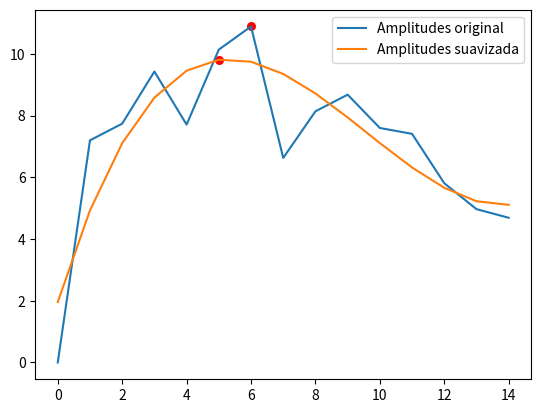

The script that saved this image:
import numpy as np
import matplotlib.pyplot as plt
from scipy.signal import find_peaks, filtfilt, butter, savgol_filter


def find_1d_peak_widths(signal):
    peaks, _ = find_peaks(signal)
    widths = []
    for i, peak in enumerate(peaks):
        left = 0
        right = len(signal)-1
        if i > 0:
            temp = signal[peak]
            for j in range(peak, peaks[i - 1], -1):
                left = j
                if signal[j] <= temp:
                    temp = signal[j]
                else:
                    left = j+1
                    break

        if i < len(peaks)-1:
            temp = signal[peak]
            for j in range(peak, peaks[i + 1]+1):
                right = j
                if signal[j] <= temp:
                    temp = signal[j]
                else:
                    right = j-1
                    break

        widths.append(right - left)
    return peaks, widths

def polinomial_fitting(signal, deg=3):
    x = np.arange(len(signal))
    coeffs = np.polyfit(x, signal, deg=deg)
    poly = np.poly1d(coeffs)
    return poly(x)

# def get_map()


if __name__ == "__main__":
    amplitudes = [0.0, 7.2, 7.74, 9.43, 7.71, 10.14, 10.89, 6.63, 8.14, 8.68, 7.6, 7.41, 5.81, 4.97, 4.69]
    # amplitudes = [7.11, 13.68, 13.82, 15.93, 15.04, 14.24, 12.66, 10.79, 9.72, 6.45, 6.78, 7.48, 4.36, 6.6, 6.03, 6.35, 7.13, 6.29, 7.84]
    smoothed = polinomial_fitting(amplitudes)

    peaks, widths = find_1d_peak_widths(smoothed)
    print(f"Amplitudes: {amplitudes}")
    print(f"Picos en: {peaks}")
    print(f"Con anchura: {widths}")

    #idx_map = peaks[np.argmax(widths)]
    idx_max_smoothed = np.argmax(smoothed)
    idx_map = idx_max_smoothed-1 + np.argmax([amplitudes[idx_max_smoothed-1:idx_max_smoothed+2]])

    print(f"MAP: {amplitudes[idx_map]}")
    plt.plot(range(len(amplitudes)), amplitudes, label='Amplitudes original')
    plt.scatter(idx_map, amplitudes[idx_map], color='red', s=30)
    plt.plot(range(len(amplitudes)), smoothed, label='Amplitudes suavizada')
    plt.scatter(idx_max_smoothed, smoothed[idx_max_smoothed], color='red', s=30)
    plt.legend()
    plt.show()
